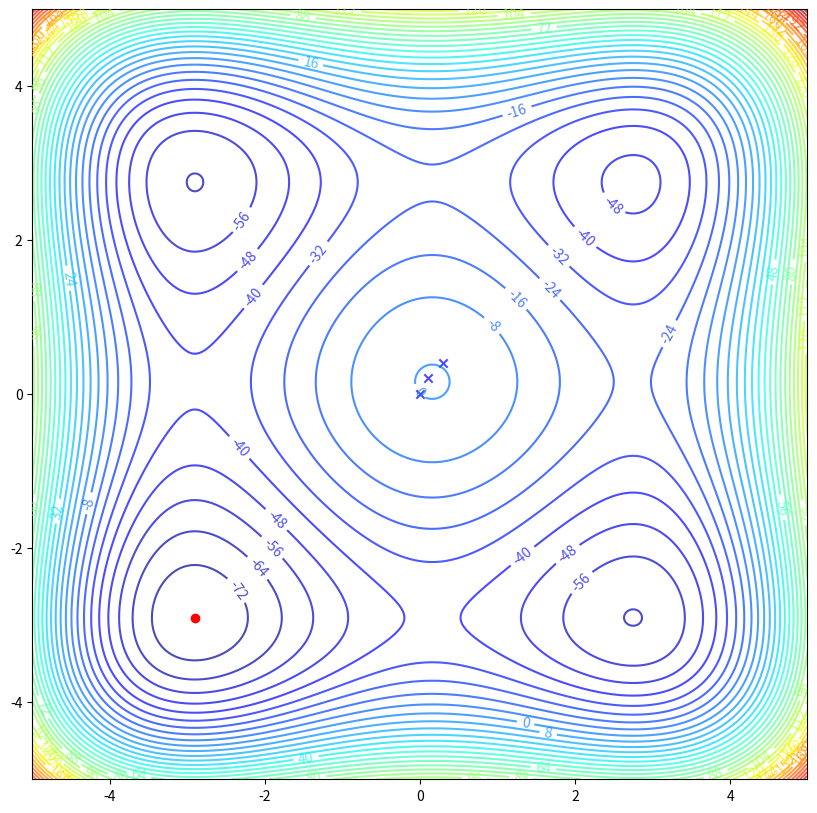

Reproduce this figure in Python.
import numpy as np
import matplotlib.pyplot as plt
import matplotlib as mpl

PI = np.pi


class TestFunctions2D:
    def __init__(self, function_name, x_min, x_max, y_min, y_max, global_minimum):
        self.name = function_name
        self.search_domain = {'x_min': x_min, 'x_max': x_max, 'y_min': y_min, 'y_max': y_max}
        self.search_range = {'x_range': x_max - x_min, 'y_range': y_max - y_min}
        self.global_minimum = global_minimum

    def __call__(self, *args):
        return 0

    def derivative(self, *args):
        return 0

    def show(self, trajectory):
        x = np.arange(self.search_domain['x_min'], self.search_domain['x_max'], self.search_range['x_range'] / 1000.)
        y = np.arange(self.search_domain['y_min'], self.search_domain['y_max'], self.search_range['y_range'] / 1000.)
        X, Y = np.meshgrid(x, y)
        Z = self.__call__(X, Y)
        plt.figure(figsize=(10, 10))
        CS = plt.contour(X, Y, Z, 40, alpha=0.7, cmap=mpl.cm.jet)
        for global_min_i in self.global_minimum:
            plt.scatter(global_min_i[0], global_min_i[1], c='r', marker='o')
        for position_i in trajectory:
            plt.scatter(position_i[0], position_i[1], c='b', marker='x', alpha=0.7)
        plt.clabel(CS, inline=True, fontsize=10)
        plt.show()


class AckleyFunction(TestFunctions2D):
    def __init__(self):
        super().__init__('Ackley Function', -5, 5, -5, 5, [[0, 0]])

    def __call__(self, x, y):
        return -20 * np.exp(-0.2 * np.sqrt(0.5 * (x ** 2 + y ** 2))) - np.exp(
            0.5 * (np.cos(2 * np.pi * x) + np.cos(2 * np.pi * y))) + np.e + 20

    def derivative(self, x, y):
        part_1 = (2 * np.sqrt(2) * np.exp(-(np.sqrt(2 * (x ** 2 + y ** 2))) / 10)) / (np.sqrt(x ** 2 + y ** 2))
        part_2 = PI * np.exp(np.cos(2 * PI * x) / 2 + np.cos(2 * PI * y) / 2)
        partial_x = part_1 * x + part_2 * np.sin(2 * PI * x)
        partial_y = part_1 * y + part_2 * np.sin(2 * PI * y)
        return np.array([partial_x, partial_y])


class SphereFunction(TestFunctions2D):
    def __init__(self):
        super().__init__('Sphere Function', -2, 2, -2, 2, [[0, 0]])

    def __call__(self, x, y):
        return x ** 2 + y ** 2

    def derivative(self, x, y):
        partial_x = 2 * x
        partial_y = 2 * y
        return np.array([partial_x, partial_y])


class RosenbrockFunction(TestFunctions2D):
    def __init__(self):
        super().__init__('Sphere Function', -2, 2, -1, 3, [[1, 1]])

    def __call__(self, x, y):
        return 100 * (y - x ** 2) ** 2 + (1 - x) ** 2

    def derivative(self, x, y):
        partial_x = -400 * x * (y - x ** 2) + 2 * x - 2
        partial_y = -200 * x ** 2 + 200 * y
        return np.array([partial_x, partial_y])


class BealeFunction(TestFunctions2D):
    def __init__(self):
        super().__init__('Beale Function', -4.5, 4.5, -4.5, 4.5, [[3, 0.5]])

    def __call__(self, x, y):
        return (1.5 - x + x * y) ** 2 + (2.25 - x + x * y ** 2) ** 2 + (2.625 - x + x * y ** 3) ** 2

    def derivative(self, x, y):
        partial_x = 0.25 * (y - 1) * (
                    8 * x * y ** 5 + 8 * x * y ** 4 + 16 * x * y ** 3 - 8 * x * y - 24 * x + 21 * y ** 2 + 39 * y + 51)
        partial_y = 0.25 * x * (
                    24 * x * y ** 5 + 16 * x * y ** 3 - 24 * x * y ** 2 - 8 * x * y - 8 * x + 63 * y ** 2 + 36 * y + 12)
        return np.array([partial_x, partial_y])


class GoldsteinPriceFunction(TestFunctions2D):
    def __init__(self):
        super().__init__('Goldstein Price Function', -2, 2, -2, 2, [[0, -1]])

    def __call__(self, x, y):
        return (1 + (x + y + 1) ** 2 * (19 - 14 * x + 3 * x ** 2 - 14 * y + 6 * x * y + 3 * y ** 2)) * (
                30 + (2 * x - 3 * y) ** 2 * (18 - 32 * x + 12 * x ** 2 + 48 * y - 36 * x * y + 27 * y ** 2))

    def derivative(self, x, y):
        partial_x = 1152 * x ** 7 - 2016 * x ** 6 * y - 5376 * x ** 6 - 3888 * x ** 5 * y ** 2 + 8064 * x ** 5 * y + 5712 * x ** 5 + 6120 * x ** 4 * y ** 3 + \
                    12960 * x ** 4 * y ** 2 - 840 * x ** 4 * y + 6720 * x ** 4 + 5220 * x ** 3 * y ** 4 - 16320 * x ** 3 * y ** 3 - 21480 * x ** 3 * y ** 2 - \
                    30720 * x ** 3 * y - 9816 * x ** 3 - 5508 * x ** 2 * y ** 5 - 10440 * x ** 2 * y ** 4 + 3720 * x ** 2 * y ** 3 + 29520 * x ** 2 * y ** 2 + \
                    17352 * x ** 2 * y - 3216 * x ** 2 - 2916 * x * y ** 6 + 7344 * x * y ** 5 + 17460 * x * y ** 4 + 10080 * x * y ** 3 + 15552 * x * y ** 2 + \
                    14688 * x * y + 2520 * x + 972 * y ** 7 + 1944 * y ** 6 - 1188 * y ** 5 - 11880 * y ** 4 - 23616 * y ** 3 - 19296 * y ** 2 - 4680 * y + 720
        partial_y = - 288 * x ** 7 - 1296 * x ** 6 * y + 1344 * x ** 6 + 3672 * x ** 5 * y ** 2 + 5184 * x ** 5 * y - 168 * x ** 5 + 5220 * x ** 4 * y ** 3 - \
                    12240 * x ** 4 * y ** 2 - 10740 * x ** 4 * y - 7680 * x ** 4 - 9180 * x ** 3 * y ** 4 - 13920 * x ** 3 * y ** 3 + 3720 * x ** 3 * y ** 2 + 19680 * x ** 3 * y + \
                    5784 * x ** 3 - 8748 * x ** 2 * y ** 5 + 18360 * x ** 2 * y ** 4 + 34920 * x ** 2 * y ** 3 + 15120 * x ** 2 * y ** 2 + 15552 * x ** 2 * y + 7344 * x ** 2 + \
                    6804 * x * y ** 6 + 11664 * x * y ** 5 - 5940 * x * y ** 4 - 47520 * x * y ** 3 - 70848 * x * y ** 2 - 38592 * x * y - 4680 * x + 5832 * y ** 7 - \
                    45368 * y ** 6 - 26568 * y ** 5 + 9720 * y ** 4 + 57384 * y ** 3 + 36864 * y ** 2 + 6120 * y + 720
        return np.array([partial_x, partial_y])


class BoothFunction(TestFunctions2D):
    def __init__(self):
        super().__init__('Booth Function', -10, 10, -10, 10, [[1, 3]])

    def __call__(self, x, y):
        return (x + 2 * y - 7) ** 2 + (2 * x + y - 5) ** 2

    def derivative(self, x, y):
        partial_x = 10 * x + 8 * y - 34
        partial_y = 8 * x + 10 * y - 38
        return np.array([partial_x, partial_y])


class MatyasFunction(TestFunctions2D):
    def __init__(self):
        super(MatyasFunction, self).__init__('Matyas Function', -10, 10, -10, 10, [[0, 0]])

    def __call__(self, x, y):
        return 0.26 * (x ** 2 + y ** 2) - 0.48 * x * y

    def derivative(self, x, y):
        partial_x = (13 * x - 12 * y) / 25
        partial_y = -12 * x / 25 + 13 * y / 25
        return np.array([partial_x, partial_y])


class LeviFunctionN13(TestFunctions2D):
    def __init__(self):
        super(LeviFunctionN13, self).__init__('Levi Function N. 13', -10, 10, -10, 10, [[1, 1]])

    def __call__(self, x, y):
        return np.sin(3 * np.pi * x) ** 2 + (x - 1) ** 2 * (1 + np.sin(3 * np.pi * y) ** 2) + (y - 1) ** 2 * (
                1 + np.sin(2 * np.pi * y) ** 2)

    def derivative(self, x, y):
        partial_x = (3 - np.cos(6 * PI * y))(x - 1) + 3 * PI * np.sin(6 * PI * x)
        partial_y = 6 * PI * (x - 1) ** 2 * np.sin(3 * PI * y) * np.cos(3 * PI * y) + \
                    4 * PI * (y - 1) ** 2 * np.sin(2 * PI * y) * np.cos(2 * PI * y) + \
                    2 * (y - 1) * (np.sin(2 * PI * y) ** 2 + 1)
        return np.array([partial_x, partial_y])


class HimmelblausFunction(TestFunctions2D):
    def __init__(self):
        super(HimmelblausFunction, self).__init__('Himmelblau\'s Function', -5, 5, -5, 5,
                                                  [[3, 2], [-2.805118, 3.131312],
                                                   [-3.779310, -3.283186], [3.584428, -1.848126]])

    def __call__(self, x, y):
        return (x ** 2 + y - 11) ** 2 + (x + y ** 2 - 7) ** 2

    def derivative(self, x, y):
        partial_x = 4 * x * (x ** 2 + y - 11) + 2 * x + 2 * y ** 2 - 14
        partial_y = 2 * x ** 2 + 4 * y * (x + y ** 2 - 7) + 2 * y - 22
        return np.array([partial_x, partial_y])


class Three_HumpCamelFunction(TestFunctions2D):
    def __init__(self):
        super(Three_HumpCamelFunction, self).__init__('Three-Hump Camel Function', -5, 5, -5, 5, [[0, 0]])

    def __call__(self, x, y):
        return 2 * x ** 2 - 1.05 * x ** 4 + x ** 2 / 6 + x * y + y ** 2

    def derivative(self, x, y):
        partial_x = -21 * x ** 3 / 5 + 13 * x / 3 + y
        partial_y = x + 2 * y
        return np.array([partial_x, partial_y])


class EasomFunction(TestFunctions2D):
    def __init__(self):
        super(EasomFunction, self).__init__('Easom Function', -100, 100, -100, 100, [[np.pi, np.pi]])

    def __call__(self, x, y):
        return -np.cos(x) * np.cos(y) * np.exp(-((x - np.pi) ** 2 + (y - np.pi) ** 2))

    def derivative(self, x, y):
        partial_x = (-2 * (PI - x) * np.cos(x) + np.sin(x)) * np.exp(-(x - PI) ** 2 - (y - PI) ** 2) * np.cos(y)
        partial_y = (-2 * (PI - y) * np.cos(y) + np.sin(y)) * np.exp(-(x - PI) ** 2 - (y - PI) ** 2) * np.cos(x)
        return np.array([partial_x, partial_y])


class McCormickFunction(TestFunctions2D):
    def __init__(self):
        super(McCormickFunction, self).__init__('McCormick Function', -1.5, 4, -3, 4, [[-0.54719, -1.54719]])

    def __call__(self, x, y):
        return np.sin(x + y) + (x - y) ** 2 - 1.5 * x + 2.5 * y + 1

    def derivative(self, x, y):
        partial_x = 2 * x - 2 * y + np.cos(x + y) - 1.5
        partial_y = -2 * x + 2 * y + np.cos(x + y) + 2.5
        return np.array([partial_x, partial_y])


class StyblinskiTangFunction(TestFunctions2D):
    def __init__(self):
        super(StyblinskiTangFunction, self).__init__('Styblinski-Tang Function', -5, 5, -5, 5, [[-2.903534, -2.903534]])

    def __call__(self, x, y):
        return (x ** 4 - 16 * x ** 2 + 5 * x + y ** 4 - 16 * y ** 2 + 5 * y) / 2

    def derivative(self, x, y):
        partial_x = 2 * x ** 3 - 16 * x + 2.5
        partial_y = 2 * y ** 3 - 16 * y + 2.5
        return np.array([partial_x, partial_y])


if __name__ == '__main__':
    test_function = StyblinskiTangFunction()
    test_function.show([[0, 0], [.1, .2], [.3, .4]])
